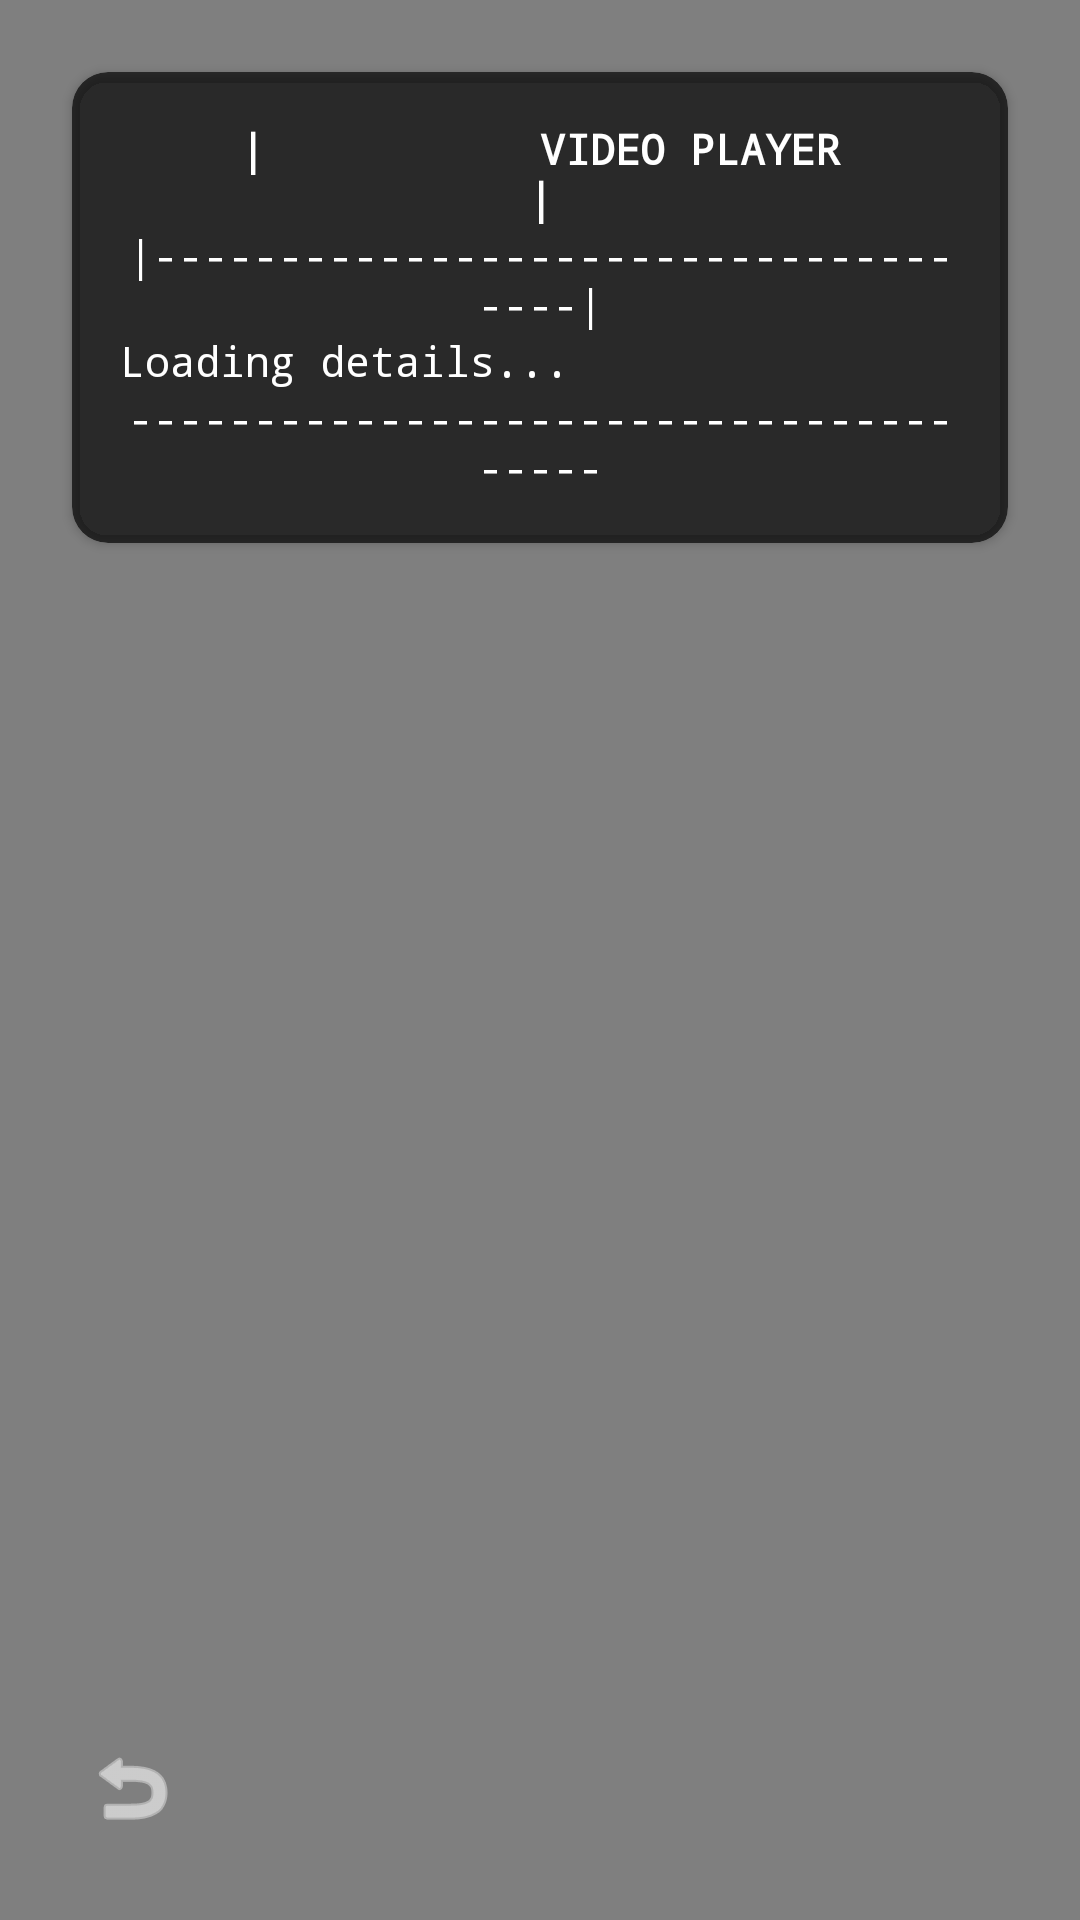

This screen was rendered from an Android layout file. Write that file and the resources it references.
<!-- AndroidManifest.xml: activity theme Theme.AppCompat.NoActionBar -->
<!-- res/layout/activity_preview.xml -->
<?xml version="1.0" encoding="utf-8"?>

<androidx.constraintlayout.widget.ConstraintLayout xmlns:android="http://schemas.android.com/apk/res/android"
    xmlns:app="http://schemas.android.com/apk/res-auto"
    android:layout_width="match_parent"
    android:layout_height="match_parent"
    android:background="@android:color/black">

    <VideoView
        android:id="@+id/previewVideoView"
        android:layout_width="match_parent"
        android:layout_height="match_parent"
        app:layout_constraintBottom_toBottomOf="parent"
        app:layout_constraintEnd_toEndOf="parent"
        app:layout_constraintStart_toStartOf="parent"
        app:layout_constraintTop_toTopOf="parent" />

    <androidx.cardview.widget.CardView
        android:layout_width="match_parent"
        android:layout_height="wrap_content"
        android:layout_margin="24dp"
        app:cardBackgroundColor="#AA000000"
        app:cardCornerRadius="12dp"
        app:layout_constraintTop_toTopOf="parent">

        <LinearLayout
            android:layout_width="match_parent"
            android:layout_height="wrap_content"
            android:orientation="vertical"
            android:padding="16dp">

            <TextView
                android:layout_width="match_parent"
                android:layout_height="wrap_content"
                android:gravity="center"
                android:text="|           VIDEO PLAYER              |"
                android:textColor="@android:color/white"
                android:fontFamily="monospace"
                android:textStyle="bold" />
            <TextView
                android:layout_width="match_parent"
                android:layout_height="wrap_content"
                android:gravity="center"
                android:text="|------------------------------------|"
                android:textColor="@android:color/white"
                android:fontFamily="monospace" />

            <TextView
                android:id="@+id/previewDetailsText"
                android:layout_width="match_parent"
                android:layout_height="wrap_content"
                android:textColor="@android:color/white"
                android:fontFamily="monospace"
                android:lineSpacingExtra="4dp"
                android:text="Loading details..." />

            <TextView
                android:layout_width="match_parent"
                android:layout_height="wrap_content"
                android:gravity="center"
                android:text="--------------------------------------"
                android:textColor="@android:color/white"
                android:fontFamily="monospace" />
        </LinearLayout>
    </androidx.cardview.widget.CardView>

    <ImageButton
        android:id="@+id/backToCameraButton"
        android:layout_width="56dp"
        android:layout_height="56dp"
        android:layout_margin="16dp"
        android:background="?attr/selectableItemBackgroundBorderless"
        android:src="@android:drawable/ic_menu_revert"
        app:layout_constraintBottom_toBottomOf="parent"
        app:layout_constraintStart_toStartOf="parent"
        app:tint="@android:color/white" />

</androidx.constraintlayout.widget.ConstraintLayout>
<!-- resources referenced by this layout -->
<resources>

</resources>
